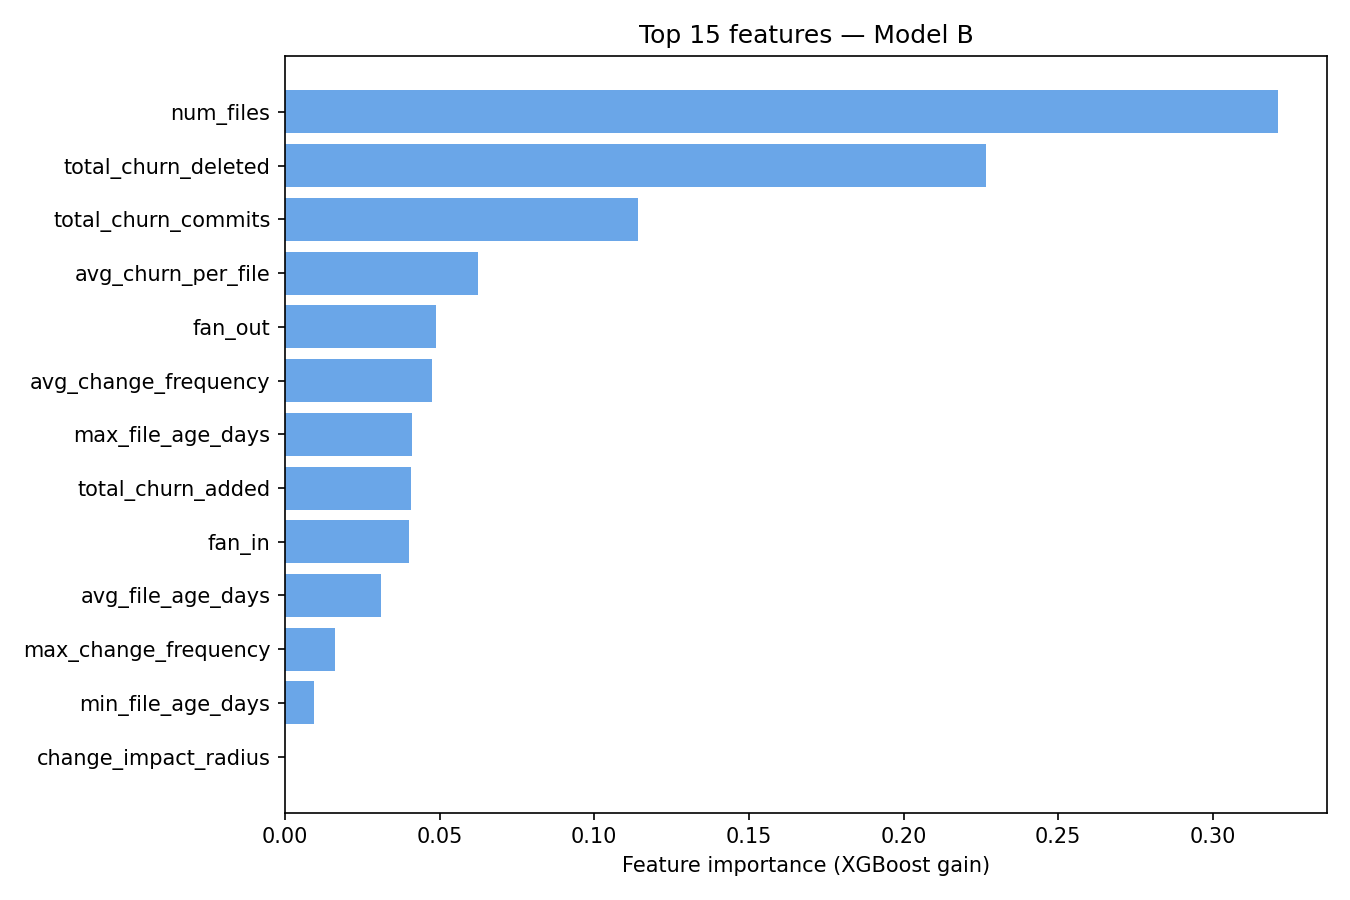

Data behind this chart, as committed beside it:
feature, importance
num_files, 0.321
total_churn_deleted, 0.2267
total_churn_commits, 0.1143
avg_churn_per_file, 0.06254
fan_out, 0.04894
avg_change_frequency, 0.04755
max_file_age_days, 0.04121
total_churn_added, 0.04085
fan_in, 0.04017
avg_file_age_days, 0.03111
max_change_frequency, 0.0162
min_file_age_days, 0.009421
change_impact_radius, 0.0
